13-way image classification set "object_crops_split_3" from GitHub (n21twn/Vision_Eindopdracht); label vocabulary: ace, eight, five, four, jack, king, nine, queen, seven, six, ten, three, two.

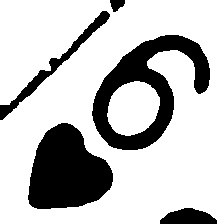
Label: six

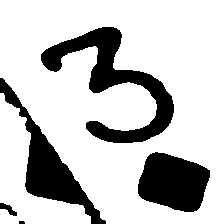
Label: three

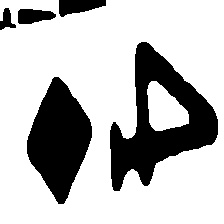
Label: four

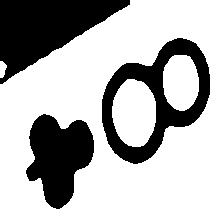
Label: eight

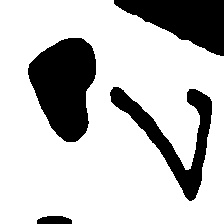
Label: seven

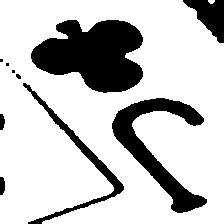
Label: jack
